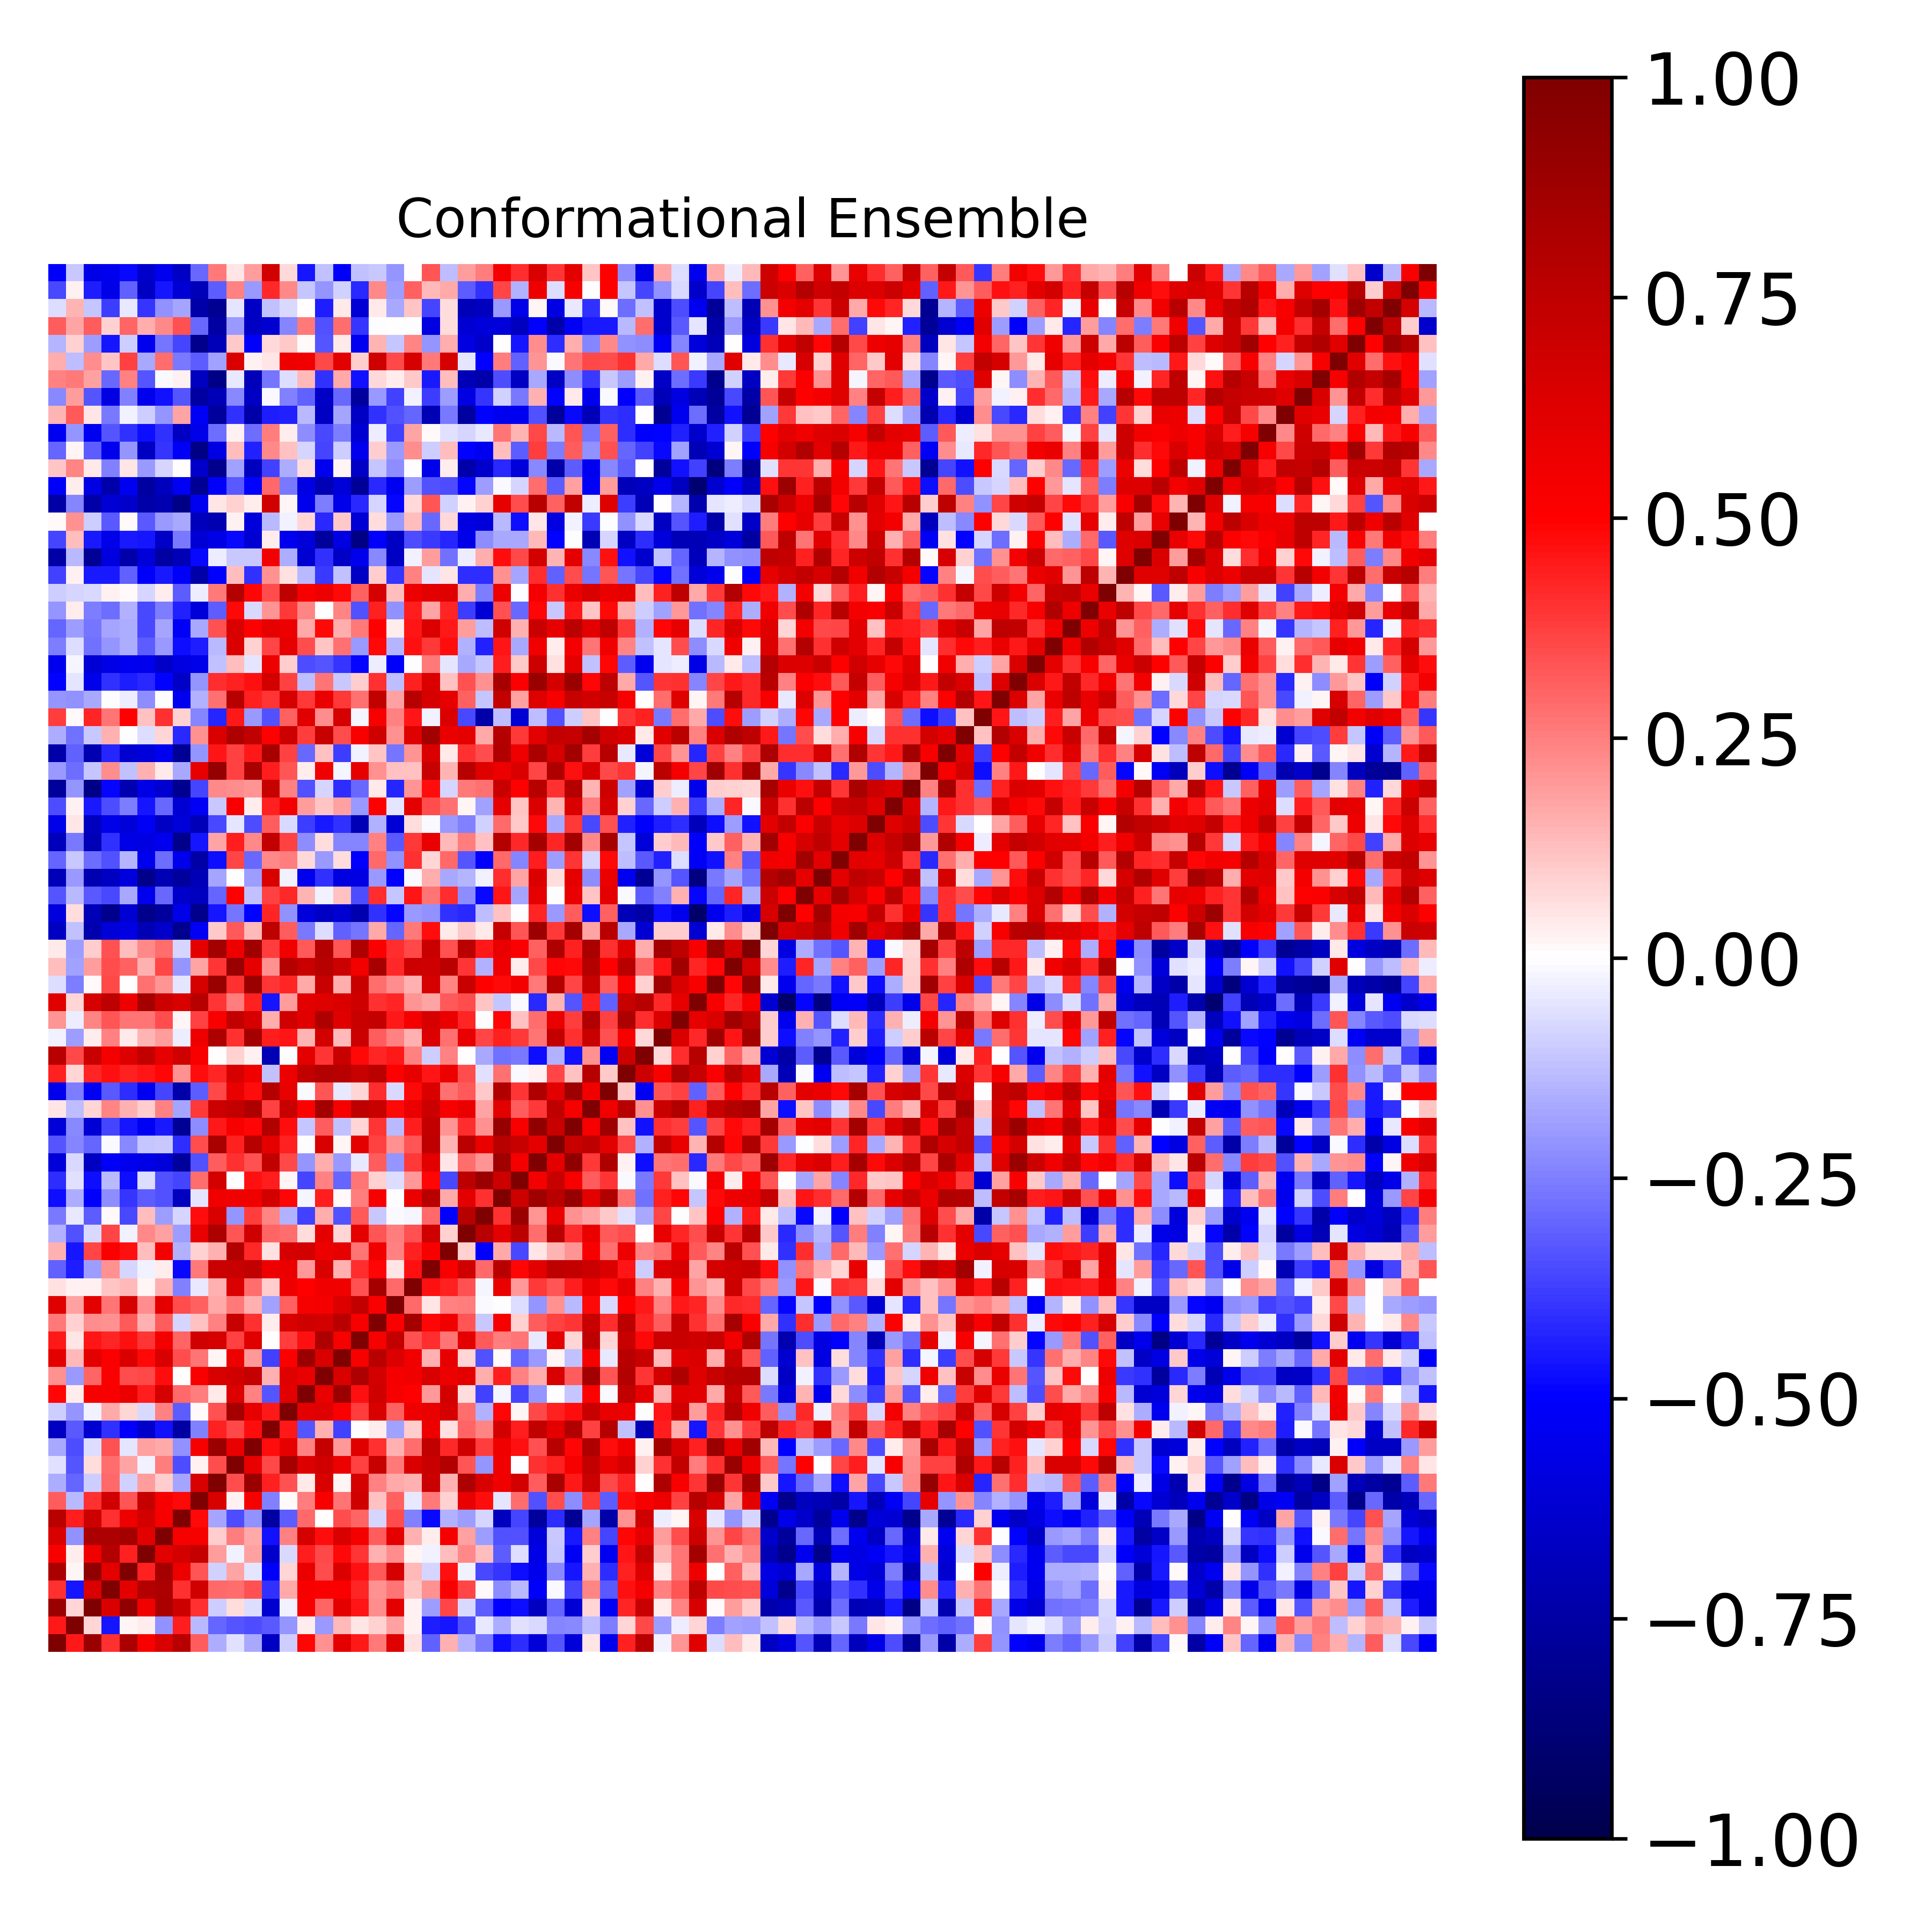

Data behind this chart, as committed beside it:
1.000000000000000000e+00, 4.487227771196493631e-01, 8.870339211974799243e-01, 4.030592845489999188e-01, 8.273621298128487345e-01, 5.157321599794226774e-01, 6.444386436522404615e-01, 7.675996456125724343e-01, 3.144660634251577047e-01, -1.626962746967917373e-01, -5.799113356831397253e-02, -1.701947753864414270e-01, -6.693030364568973711e-01, -1.002349883730805358e-01, 4.897870132784351016e-01, 2.122044958729858988e-01, 5.938888694900866794e-01, 4.465790296511765178e-01, 2.602972385901039520e-01, 6.192884918283175777e-01, 6.096024590026402623e-02, -3.054587981356527426e-01, 1.499274957182200607e-01, -1.543851754956061806e-01
4.487227771196493631e-01, 1.000000000000000000e+00, 7.942092284569804428e-02, -4.544042132892373020e-01, 2.135390243203771563e-02, 3.483669903864203277e-02, -2.131987018041988924e-01, 4.382671907946970036e-01, -1.371374846152647320e-01, -2.980499867967500438e-01, -3.311428860321593004e-01, -3.476423944893661799e-01, -3.246393387223741045e-01, -2.098810553625094222e-01, 3.196930701917188172e-02, -1.970843222653406446e-01, 1.367483510515735412e-01, 4.964682408230943617e-02, 8.800182254913815894e-02, 1.867049759992920055e-01, 2.523510807233870362e-02, -4.409171050437596384e-01, -4.583332723917828977e-01, -3.419164949203568060e-01
8.870339211974799243e-01, 7.942092284569804428e-02, 1.000000000000000000e+00, 6.369182097730698988e-01, 9.269719970658357733e-01, 5.532110984195297565e-01, 8.220840283129328130e-01, 6.950486429054963944e-01, 4.021878411343453030e-01, -9.547611630522756521e-02, 6.294955967906509797e-02, -6.329376305545715564e-02, -6.272286914671867386e-01, -3.082664742253931819e-02, 5.248582048764293129e-01, 2.981793049929783446e-01, 5.963942696695260226e-01, 4.589480348084982730e-01, 2.227410693086564197e-01, 5.989449601728037420e-01, 2.820339553764664511e-02, -1.916364351763383822e-01, 3.651248110163649585e-01, -7.692758993020623604e-02
4.030592845489999188e-01, -4.544042132892373020e-01, 6.369182097730698988e-01, 1.000000000000000000e+00, 5.980707099919079228e-01, 7.893148943162988651e-01, 8.129653602573394533e-01, 4.055953012865883833e-01, 6.780402761959753999e-01, 2.949937568159933798e-01, 2.824841229839321621e-01, 3.398927177273811107e-01, -4.059984273790802067e-01, 1.646079746782063702e-01, 5.217751223654253367e-01, 5.129824917308125620e-01, 5.107026595184375184e-01, 4.224161485643777580e-01, 2.153736543681412097e-01, 2.697007261919365795e-01, 1.138608022508953710e-01, 2.162421297215161020e-01, 5.080318352290211781e-01, 3.630346214862398280e-01
8.273621298128487345e-01, 2.135390243203771563e-02, 9.269719970658357733e-01, 5.980707099919079228e-01, 1.000000000000000000e+00, 4.317455083784249026e-01, 8.514144387122014601e-01, 5.640009634793088367e-01, 3.301638291838400185e-01, -9.304829523731235341e-02, 1.775366761345376909e-01, -4.912990320599990024e-02, -5.115412128281872084e-01, 8.511728581948896366e-02, 5.721541747617417961e-01, 3.484766874555685900e-01, 6.359775614583154102e-01, 4.620431260186119160e-01, 3.247036681716494733e-01, 6.586802965150604372e-01, 1.391396356611754315e-01, -8.572387749491461317e-02, 4.676431902540494900e-01, -2.898598631926920313e-02
5.157321599794226774e-01, 3.483669903864203277e-02, 5.532110984195297565e-01, 7.893148943162988651e-01, 4.317455083784249026e-01, 1.000000000000000000e+00, 6.065879587720085508e-01, 6.691988848735329620e-01, 7.254162936111041571e-01, 1.946844668001667111e-01, -2.618223298645767916e-02, 1.813131555982232246e-01, -6.416745820151643631e-01, -7.173356406046986489e-02, 4.429645531123804214e-01, 3.550276374064169627e-01, 4.827649414562096286e-01, 3.932769852419455425e-01, 1.558191767359098368e-01, 2.240754936264948982e-01, 2.323102763609842178e-02, -3.079248801899233876e-02, 1.269048604712268713e-01, 2.314177317730677086e-01
6.444386436522404615e-01, -2.131987018041988924e-01, 8.220840283129328130e-01, 8.129653602573394533e-01, 8.514144387122014601e-01, 6.065879587720085508e-01, 1.000000000000000000e+00, 5.298621074540671438e-01, 5.298996101133841563e-01, 9.772971366005545057e-02, 2.534702897149320178e-01, 1.651391010223963729e-01, -4.666323599325692406e-01, 2.433248721755890687e-01, 6.595156797025820694e-01, 4.744916087606319000e-01, 6.413656918651975403e-01, 5.323081375817525496e-01, 3.165730634194124926e-01, 5.940537603992365190e-01, 1.495361540286717361e-01, 3.408312094213322013e-02, 5.313814126799524251e-01, 1.797623714834820086e-01
7.675996456125724343e-01, 4.382671907946970036e-01, 6.950486429054963944e-01, 4.055953012865883833e-01, 5.640009634793088367e-01, 6.691988848735329620e-01, 5.298621074540671438e-01, 1.000000000000000000e+00, 4.831842726401726074e-01, -1.777367427534915223e-01, -3.506543756906740916e-01, -2.140596791520324171e-01, -7.533995155691477486e-01, -3.178196789110611653e-01, 2.892908263309458827e-01, 7.275664196170883620e-03, 3.506015142176613919e-01, 3.035649581742526637e-01, -7.897420169050139993e-02, 3.455906021911190340e-01, -2.451151121007308642e-01, -4.795058649661044781e-01, -1.498324317447816412e-01, -1.906686956367529551e-01
3.144660634251577047e-01, -1.371374846152647320e-01, 4.021878411343453030e-01, 6.780402761959753999e-01, 3.301638291838400185e-01, 7.254162936111041571e-01, 5.298996101133841563e-01, 4.831842726401726074e-01, 1.000000000000000000e+00, 6.452778224605426605e-01, 2.582517608326453246e-02, 5.311786286005508728e-01, -2.485291785693098110e-01, 1.344311162076027022e-02, 2.516555726063082754e-01, 5.202632038468637532e-01, 2.720243699610530586e-01, 6.739049829918183354e-01, 1.234465907619173575e-01, 3.105872521247983742e-01, -4.045938333070182163e-02, 2.587827885596926669e-01, 9.015269384875215786e-02, 5.824341188946349224e-01
-1.626962746967917373e-01, -2.980499867967500438e-01, -9.547611630522756521e-02, 2.949937568159933798e-01, -9.304829523731235341e-02, 1.946844668001667111e-01, 9.772971366005545057e-02, -1.777367427534915223e-01, 6.452778224605426605e-01, 1.000000000000000000e+00, 3.480564580252233364e-01, 8.882688545799789503e-01, 4.324560553453524747e-01, 3.431563578647408019e-01, 4.414591805362197419e-02, 6.411781393319909705e-01, 2.333957655859430352e-02, 6.567919517849921673e-01, 2.471918434154116995e-01, 1.695901817420569779e-01, 1.541054527752074854e-01, 6.986285008160468823e-01, 1.553998558214659820e-01, 8.193376506848066843e-01
-5.799113356831397253e-02, -3.311428860321593004e-01, 6.294955967906509797e-02, 2.824841229839321621e-01, 1.775366761345376909e-01, -2.618223298645767916e-02, 2.534702897149320178e-01, -3.506543756906740916e-01, 2.582517608326453246e-02, 3.480564580252233364e-01, 1.000000000000000000e+00, 5.789325595809327041e-01, 3.521563961461476322e-01, 8.463776513286330738e-01, 6.265420789227812426e-01, 6.732619142528685208e-01, 5.651644720298353297e-01, 3.697989168034905294e-01, 7.174179803639619823e-01, 2.605339195222671766e-01, 6.356367085327556676e-01, 7.044626950830269463e-01, 7.964014468929729862e-01, 3.284364316913885862e-01
-1.701947753864414270e-01, -3.476423944893661799e-01, -6.329376305545715564e-02, 3.398927177273811107e-01, -4.912990320599990024e-02, 1.813131555982232246e-01, 1.651391010223963729e-01, -2.140596791520324171e-01, 5.311786286005508728e-01, 8.882688545799789503e-01, 5.789325595809327041e-01, 1.000000000000000000e+00, 4.718448639415355750e-01, 5.902766759545676756e-01, 2.447685484719581139e-01, 7.208902849669444057e-01, 1.995883842524056040e-01, 6.119074317104644667e-01, 3.988573698458412475e-01, 1.506670466197106428e-01, 2.842222621191823895e-01, 7.369152538937787655e-01, 4.147104416583701769e-01, 6.838084572383331672e-01
-6.693030364568973711e-01, -3.246393387223741045e-01, -6.272286914671867386e-01, -4.059984273790802067e-01, -5.115412128281872084e-01, -6.416745820151643631e-01, -4.666323599325692406e-01, -7.533995155691477486e-01, -2.485291785693098110e-01, 4.324560553453524747e-01, 3.521563961461476322e-01, 4.718448639415355750e-01, 1.000000000000000000e+00, 4.527567256985828292e-01, -3.281622338821413298e-01, 1.552176870517960050e-01, -3.681077403965817840e-01, 2.251349311112145739e-03, 3.515881618962256316e-02, -1.825149433471046634e-01, 9.547533776776175041e-02, 5.565409782937374983e-01, 5.881475662834147883e-02, 3.044606188088374576e-01
-1.002349883730805358e-01, -2.098810553625094222e-01, -3.082664742253931819e-02, 1.646079746782063702e-01, 8.511728581948896366e-02, -7.173356406046986489e-02, 2.433248721755890687e-01, -3.178196789110611653e-01, 1.344311162076027022e-02, 3.431563578647408019e-01, 8.463776513286330738e-01, 5.902766759545676756e-01, 4.527567256985828292e-01, 1.000000000000000000e+00, 6.093137373442735205e-01, 6.195160100907866063e-01, 5.141475162712010327e-01, 3.814918170273197684e-01, 6.441075732883202454e-01, 3.064716139312522736e-01, 5.616935426375873064e-01, 5.718383233917551101e-01, 6.544222033956071938e-01, 2.817831295111750678e-01
4.897870132784351016e-01, 3.196930701917188172e-02, 5.248582048764293129e-01, 5.217751223654253367e-01, 5.721541747617417961e-01, 4.429645531123804214e-01, 6.595156797025820694e-01, 2.892908263309458827e-01, 2.516555726063082754e-01, 4.414591805362197419e-02, 6.265420789227812426e-01, 2.447685484719581139e-01, -3.281622338821413298e-01, 6.093137373442735205e-01, 1.000000000000000000e+00, 5.842515860420461893e-01, 8.867305880241821425e-01, 4.620490678002432960e-01, 6.807851440057727244e-01, 5.278769844742423611e-01, 4.922238214416712609e-01, 2.024463279910182767e-01, 6.657048173951949366e-01, 6.810682090851596926e-02
2.122044958729858988e-01, -1.970843222653406446e-01, 2.981793049929783446e-01, 5.129824917308125620e-01, 3.484766874555685900e-01, 3.550276374064169627e-01, 4.744916087606319000e-01, 7.275664196170883620e-03, 5.202632038468637532e-01, 6.411781393319909705e-01, 6.732619142528685208e-01, 7.208902849669444057e-01, 1.552176870517960050e-01, 6.195160100907866063e-01, 5.842515860420461893e-01, 1.000000000000000000e+00, 6.483424894489405732e-01, 8.170990734052212545e-01, 6.695694100596805143e-01, 5.363053708994934832e-01, 5.525163089555182871e-01, 6.441936226374512797e-01, 5.654309798421052191e-01, 5.975678658868844861e-01
5.938888694900866794e-01, 1.367483510515735412e-01, 5.963942696695260226e-01, 5.107026595184375184e-01, 6.359775614583154102e-01, 4.827649414562096286e-01, 6.413656918651975403e-01, 3.506015142176613919e-01, 2.720243699610530586e-01, 2.333957655859430352e-02, 5.651644720298353297e-01, 1.995883842524056040e-01, -3.681077403965817840e-01, 5.141475162712010327e-01, 8.867305880241821425e-01, 6.483424894489405732e-01, 1.000000000000000000e+00, 5.277399982918919985e-01, 7.667237850239013719e-01, 6.316313339148112993e-01, 5.534899628587593989e-01, 1.485754560395657620e-01, 5.864969036365298427e-01, 8.484125933868036373e-02
4.465790296511765178e-01, 4.964682408230943617e-02, 4.589480348084982730e-01, 4.224161485643777580e-01, 4.620431260186119160e-01, 3.932769852419455425e-01, 5.323081375817525496e-01, 3.035649581742526637e-01, 6.739049829918183354e-01, 6.567919517849921673e-01, 3.697989168034905294e-01, 6.119074317104644667e-01, 2.251349311112145739e-03, 3.814918170273197684e-01, 4.620490678002432960e-01, 8.170990734052212545e-01, 5.277399982918919985e-01, 1.000000000000000000e+00, 5.235549062125192110e-01, 7.303460346246101187e-01, 3.372831636945090583e-01, 4.118710760297192852e-01, 2.709958507740887756e-01, 5.986663253106050409e-01
2.602972385901039520e-01, 8.800182254913815894e-02, 2.227410693086564197e-01, 2.153736543681412097e-01, 3.247036681716494733e-01, 1.558191767359098368e-01, 3.165730634194124926e-01, -7.897420169050139993e-02, 1.234465907619173575e-01, 2.471918434154116995e-01, 7.174179803639619823e-01, 3.988573698458412475e-01, 3.515881618962256316e-02, 6.441075732883202454e-01, 6.807851440057727244e-01, 6.695694100596805143e-01, 7.667237850239013719e-01, 5.235549062125192110e-01, 1.000000000000000000e+00, 5.080215005667541028e-01, 8.449791472281313887e-01, 4.876175520435191979e-01, 5.486396563291222606e-01, 3.343832855728942621e-01
6.192884918283175777e-01, 1.867049759992920055e-01, 5.989449601728037420e-01, 2.697007261919365795e-01, 6.586802965150604372e-01, 2.240754936264948982e-01, 5.940537603992365190e-01, 3.455906021911190340e-01, 3.105872521247983742e-01, 1.695901817420569779e-01, 2.605339195222671766e-01, 1.506670466197106428e-01, -1.825149433471046634e-01, 3.064716139312522736e-01, 5.278769844742423611e-01, 5.363053708994934832e-01, 6.316313339148112993e-01, 7.303460346246101187e-01, 5.080215005667541028e-01, 1.000000000000000000e+00, 2.903268317796123266e-01, 5.427527859126773241e-02, 2.422434342089887505e-01, 2.509639044766933669e-01
6.096024590026402623e-02, 2.523510807233870362e-02, 2.820339553764664511e-02, 1.138608022508953710e-01, 1.391396356611754315e-01, 2.323102763609842178e-02, 1.495361540286717361e-01, -2.451151121007308642e-01, -4.045938333070182163e-02, 1.541054527752074854e-01, 6.356367085327556676e-01, 2.842222621191823895e-01, 9.547533776776175041e-02, 5.616935426375873064e-01, 4.922238214416712609e-01, 5.525163089555182871e-01, 5.534899628587593989e-01, 3.372831636945090583e-01, 8.449791472281313887e-01, 2.903268317796123266e-01, 1.000000000000000000e+00, 4.679158262222969378e-01, 4.343133187245429849e-01, 3.391327128101564448e-01
-3.054587981356527426e-01, -4.409171050437596384e-01, -1.916364351763383822e-01, 2.162421297215161020e-01, -8.572387749491461317e-02, -3.079248801899233876e-02, 3.408312094213322013e-02, -4.795058649661044781e-01, 2.587827885596926669e-01, 6.986285008160468823e-01, 7.044626950830269463e-01, 7.369152538937787655e-01, 5.565409782937374983e-01, 5.718383233917551101e-01, 2.024463279910182767e-01, 6.441936226374512797e-01, 1.485754560395657620e-01, 4.118710760297192852e-01, 4.876175520435191979e-01, 5.427527859126773241e-02, 4.679158262222969378e-01, 1.000000000000000000e+00, 5.188709101353616848e-01, 6.839258603818267890e-01
1.499274957182200607e-01, -4.583332723917828977e-01, 3.651248110163649585e-01, 5.080318352290211781e-01, 4.676431902540494900e-01, 1.269048604712268713e-01, 5.313814126799524251e-01, -1.498324317447816412e-01, 9.015269384875215786e-02, 1.553998558214659820e-01, 7.964014468929729862e-01, 4.147104416583701769e-01, 5.881475662834147883e-02, 6.544222033956071938e-01, 6.657048173951949366e-01, 5.654309798421052191e-01, 5.864969036365298427e-01, 2.709958507740887756e-01, 5.486396563291222606e-01, 2.422434342089887505e-01, 4.343133187245429849e-01, 5.188709101353616848e-01, 1.000000000000000000e+00, 9.131101037701674916e-02
-1.543851754956061806e-01, -3.419164949203568060e-01, -7.692758993020623604e-02, 3.630346214862398280e-01, -2.898598631926920313e-02, 2.314177317730677086e-01, 1.797623714834820086e-01, -1.906686956367529551e-01, 5.824341188946349224e-01, 8.193376506848066843e-01, 3.284364316913885862e-01, 6.838084572383331672e-01, 3.044606188088374576e-01, 2.817831295111750678e-01, 6.810682090851596926e-02, 5.975678658868844861e-01, 8.484125933868036373e-02, 5.986663253106050409e-01, 3.343832855728942621e-01, 2.509639044766933669e-01, 3.391327128101564448e-01, 6.839258603818267890e-01, 9.131101037701674916e-02, 1.000000000000000000e+00
-2.595102599209414551e-01, -4.015068232988735358e-02, -3.160672937135178828e-01, 1.145786310920899123e-02, -3.578206816008333568e-01, 1.320448187435802334e-01, -1.876513965362785474e-01, -8.389480691353964903e-02, 4.734285490115034967e-01, 6.465406413181779000e-01, -2.107923447730415678e-01, 3.793029359401673406e-01, 2.366476841372495976e-01, -1.555901600041737221e-01, -3.706573184160295575e-01, 1.565770811411933972e-01, -3.404609774396297750e-01, 3.256098661072841516e-01, -1.073045064028351203e-01, -8.416110519214425878e-03, -1.981955918229474575e-02, 2.908725560401533294e-01, -5.066147465286220397e-01, 7.800250235479461169e-01
-4.738386918992978925e-01, -1.596882588463916786e-01, -5.044782391603397365e-01, -2.214921447606134075e-01, -3.945655953342351308e-01, -3.178754031299676486e-01, -3.430063784751553602e-01, -6.787534627782960683e-01, -5.072224850906769528e-02, 5.532282542507703793e-01, 5.508184733034215963e-01, 5.492500467504810580e-01, 6.680398912692759872e-01, 4.846084151988541699e-01, -1.788758142512038296e-02, 4.452741369880137690e-01, 8.670441540390063512e-03, 2.507084339705611398e-01, 5.302719007664583595e-01, -4.993847428315405755e-03, 5.765038327183712452e-01, 7.718469763457830313e-01, 1.698099018005284067e-01, 6.077907192929324909e-01
-4.104331092047002749e-01, -5.926486997479869095e-02, -4.738899235925871367e-01, -1.354494292589805138e-01, -4.691318784068204129e-01, -6.335366860669426614e-02, -3.434111148499729982e-01, -3.615992042757251723e-01, 2.881945145943570208e-01, 6.681690719820676527e-01, -3.198176525211186665e-03, 4.675590827908254754e-01, 4.398142381078941621e-01, 2.160104571824262090e-02, -3.595138368882954683e-01, 2.431176304273738042e-01, -2.968920760728557262e-01, 2.734241170301381918e-01, 8.936630501603777532e-02, -6.534627621886500426e-02, 2.013644963532092158e-01, 4.847020212614511769e-01, -3.568857098520535898e-01, 7.646195514498597134e-01
-6.048900323695841630e-01, -7.807349776522740092e-02, -6.677225636231436390e-01, -5.080809045150989078e-01, -5.539012087958175012e-01, -5.639668228689158624e-01, -5.946132730417148515e-01, -7.682020471971860998e-01, -3.393069574298547830e-01, 3.157413050112217734e-01, 4.047674829074229819e-01, 3.425460262333080430e-01, 7.413511118410003320e-01, 3.577073825785688777e-01, -2.035794152699701987e-01, 1.579414759334672458e-01, -1.984268852602689703e-01, -4.223894463725234166e-02, 3.180395202027989088e-01, -2.079518080102736866e-01, 3.850816766802390712e-01, 6.022349916504404765e-01, 5.417903294581828677e-02, 2.880457957603853592e-01
-3.320857518019350585e-01, -2.404705075711176254e-01, -2.975248375173455972e-01, -1.084803126550692130e-02, -2.300486250597047200e-01, -1.137584158405451490e-01, -1.059301399854900710e-01, -4.063965879881370480e-01, 3.454736043516507538e-01, 8.321152799128260780e-01, 4.328940496670382609e-01, 7.801060641421216912e-01, 5.967032116423564014e-01, 4.301938385310535851e-01, -7.582290017726550689e-04, 6.420285288309371952e-01, 1.830152964037487159e-02, 5.967058566437606348e-01, 3.724725292586926195e-01, 2.132666992455839183e-01, 3.334192570684142432e-01, 7.422530152077725374e-01, 1.411893629901610214e-01, 7.616952554756752924e-01
-6.029585049963246401e-01, -2.324626493717830422e-01, -6.102998050320076473e-01, -3.642550566862072237e-01, -4.590487826698676499e-01, -5.262169257525852739e-01, -4.526609534160373483e-01, -7.949303974095561776e-01, -2.256545814539166750e-01, 4.470840298757035591e-01, 5.309214973645993707e-01, 4.852952645396217402e-01, 7.981401505218131964e-01, 4.729665759645194090e-01, -1.148422263462630238e-01, 3.141512966445044741e-01, -1.205252044682275647e-01, 8.071712220457666342e-02, 3.916718819040296840e-01, -1.344190383841362968e-01, 4.396814271286151321e-01, 7.284524720840437340e-01, 2.101433793689133078e-01, 4.083466432120206324e-01
5.276209992394152726e-02, -1.256792252218951467e-01, 8.183396638120914168e-02, 2.353591083428573649e-01, 1.512927500220155597e-01, 9.937244551944500459e-02, 2.496666689544136120e-01, -1.726573047621190737e-01, 3.843861814123957221e-01, 6.973124945535527086e-01, 7.332652645569432970e-01, 8.063434510416083167e-01, 3.736843258816508473e-01, 7.159085153654992650e-01, 5.052021869417071542e-01, 8.581624995402266087e-01, 5.242896441048239264e-01, 7.469101534391142660e-01, 7.176730191341792464e-01, 4.828938989119841430e-01, 5.724861412162922658e-01, 6.989462127804505487e-01, 5.171398870860678398e-01, 5.777392827756651084e-01
-5.511643029626176471e-01, -2.523721123322077986e-01, -5.306803202319342327e-01, -3.220033989094437943e-01, -4.104740441644496585e-01, -5.368848873760049267e-01, -3.595432805916999874e-01, -7.352676255099660496e-01, -3.144245415099718444e-01, 3.535039035931890616e-01, 5.856564542527605832e-01, 4.692232153781542014e-01, 7.825537055044810009e-01, 5.855003201387517509e-01, -1.463014963136276270e-02, 3.306916073152428304e-01, -4.478562363597768381e-02, 8.328513508541515731e-02, 4.122923690462308999e-01, -7.442591354374315793e-02, 4.788432430644222748e-01, 6.360944778354121754e-01, 2.735600668889561771e-01, 3.214806815377131977e-01
4.350417651157914012e-01, 7.930668928464780498e-02, 4.250616404558004713e-01, 4.685453932880027650e-01, 4.354232206357903645e-01, 4.571720366254045653e-01, 4.897777592653782541e-01, 2.139860909971496306e-01, 4.722070476405171857e-01, 4.287951754549364503e-01, 6.512398775395155104e-01, 5.535722933133397916e-01, -1.179715440297494922e-01, 5.638950726049927198e-01, 7.345161364632769585e-01, 7.897845651700945435e-01, 7.715761376975388552e-01, 7.109627877894791892e-01, 7.586191964795256926e-01, 4.995392602142552096e-01, 5.870659196715052319e-01, 4.566396621327508676e-01, 5.699321991312055191e-01, 3.470883734824922184e-01
7.694978722850353003e-01, 3.578330846376750474e-01, 7.041911630170726299e-01, 5.313280188860382003e-01, 6.311384040552283636e-01, 7.296474786497826326e-01, 5.918060248271387325e-01, 6.839248187208000207e-01, 5.223860211316639912e-01, 2.165236926298180591e-03, 9.121979695899175289e-02, 2.550334547927107093e-02, -7.077443152465547893e-01, -3.647680751065428967e-03, 6.006577106106943953e-01, 3.923347018211946757e-01, 7.099709433348335708e-01, 4.807699274024018754e-01, 4.253547423873982325e-01, 4.480051306643595965e-01, 2.468587552395725138e-01, -9.725470865175966928e-02, 2.461409158862252755e-01, 4.583048768860023547e-03
-2.969495307448957733e-02, -1.911139829703213111e-01, 3.388120923223458120e-02, 2.487584103872299834e-01, 4.572730094941966639e-02, 1.463517881081535799e-01, 1.923500240429446284e-01, -3.359625265386326914e-02, 5.577546693870023553e-01, 8.168380049866853509e-01, 4.057017436098168117e-01, 8.449222167612079337e-01, 4.425567199651680994e-01, 4.571822208488441341e-01, 1.481665674221665230e-01, 6.655394015184182832e-01, 1.397633270723318832e-01, 7.005206128215928363e-01, 3.135587745107734636e-01, 2.489718618198989708e-01, 1.528104276025379626e-01, 6.287738485931854138e-01, 2.736548146117796509e-01, 5.859194606953707085e-01
2.073435039214905629e-01, -3.480114554996965870e-02, 2.374944102632967347e-01, 3.299981633292866645e-01, 2.685636306073388990e-01, 2.731602355711859054e-01, 3.483205107323590344e-01, 2.153428111200937287e-02, 3.729556983746546428e-01, 5.215342386283180476e-01, 7.329602270990251967e-01, 6.505722608401222073e-01, 1.607960778046020889e-01, 6.722016256402267853e-01, 6.161272211260181431e-01, 8.088516110306466222e-01, 6.160049290403457611e-01, 7.082707413529957252e-01, 7.212179063946845270e-01, 4.486832416631166831e-01, 5.370380118291219196e-01, 6.487994903382562351e-01, 5.775829568615288290e-01, 4.238823935318540292e-01
6.134216559059278984e-01, 8.553568499365513111e-02, 6.514775483508734588e-01, 7.501322487533284011e-01, 5.576904385257626107e-01, 8.486226421688103372e-01, 6.934217573321960204e-01, 6.417414113941978249e-01, 7.764893324156650900e-01, 3.956835483032314915e-01, 2.517441532681868877e-01, 4.367082301957405099e-01, -4.600855499624730838e-01, 1.948247423077260065e-01, 6.028082191330322859e-01, 6.184289733844282599e-01, 6.403773732236162086e-01, 6.832107643978264644e-01, 3.995749044572527442e-01, 4.291465032321641337e-01, 2.092784440734923590e-01, 1.789600129649193683e-01, 3.252804309527998483e-01, 3.478180923211888209e-01
-6.398755120644078476e-02, -2.574531179919835600e-01, 1.526999864017681945e-02, 3.555993420776966674e-01, 4.866324151776077814e-03, 2.758086997167958354e-01, 2.057905978020746762e-01, -5.065550298751108488e-02, 6.595642177093117287e-01, 8.933737511787130936e-01, 4.016079024731621927e-01, 8.868289379456624211e-01, 3.948986610928199581e-01, 4.242763786046263030e-01, 1.658699256709667003e-01, 7.120754722409470272e-01, 1.578922688541417318e-01, 7.101176818838701443e-01, 2.887770723537093076e-01, 2.236838985381610079e-01, 1.545432548676154705e-01, 6.578929818007673846e-01, 2.378292295097252373e-01, 7.037029238705838630e-01
1.262537866597887026e-01, -1.845853605722778124e-01, 1.939998031106930088e-01, 3.471276232196789935e-01, 3.091315613917502425e-01, 1.528737892757359718e-01, 3.662688933562496807e-01, -2.062159742817402941e-01, 1.766200492170558745e-01, 3.964743024797586224e-01, 8.971453000433552427e-01, 5.870875932152137544e-01, 2.168247167700154410e-01, 7.839432807692612304e-01, 7.107876560623802575e-01, 7.801943475723137622e-01, 7.011788398239728881e-01, 5.394257762751218932e-01, 8.426764314553518709e-01, 4.159650425173707089e-01, 6.889165360170826924e-01, 6.836616800845402020e-01, 7.607571197446421074e-01, 3.931693251606048767e-01
3.925781337264558357e-02, -1.942833640833626918e-01, 9.667204556574848784e-02, 3.417144009035070207e-01, 1.268649534568221104e-01, 2.328046079702957849e-01, 2.816403141031603163e-01, -8.077032603928806231e-02, 5.950579210398225793e-01, 8.578055946699753020e-01, 5.610223248879117053e-01, 8.602227067865078070e-01, 3.786548575228842473e-01, 5.537608628723077464e-01, 3.249479112282343540e-01, 7.946765165731688452e-01, 3.281875336211498295e-01, 8.051402189294685208e-01, 5.156094090333955826e-01, 4.068390148234803383e-01, 3.592130618616728999e-01, 7.066928351602631553e-01, 3.398281128882240654e-01, 7.617212837935143366e-01
-6.664677953996053228e-01, -1.227322528790084910e-01, -7.264650548600406488e-01, -6.019073019740099895e-01, -5.758595672383688413e-01, -7.101838284386314815e-01, -6.450799499361954403e-01, -8.055779373507688801e-01, -5.244448081427535158e-01, 1.018505728100843055e-01, 3.238275282047783366e-01, 1.384641319661102099e-01, 7.519993022560246265e-01, 3.164931153643164019e-01, -2.613097179635442968e-01, -6.868467346962604803e-02, -3.084518363457499635e-01, -2.662216436763960026e-01, 1.685860451862485898e-01, -3.012179980772567434e-01, 2.592509574637840708e-01, 4.726689597247971109e-01, 3.968562969244477517e-02, 1.015983630163727891e-01
-5.905693115305349350e-01, 6.378194082248095365e-02, -6.920013839755537743e-01, -8.161368443791460203e-01, -6.172901758583383414e-01, -8.186140137427347918e-01, -7.667246913924059548e-01, -5.616105988937304394e-01, -8.141857190556693880e-01, -4.542156807794466844e-01, -2.729367531526031843e-01, -4.962743322852863348e-01, 4.245500709508405746e-01, -2.148148807794667825e-01, -5.971356993163572380e-01, -6.565503523723975610e-01, -6.313497502219689306e-01, -7.253742038406583159e-01, -4.019409009501990204e-01, -4.873967788175229132e-01, -1.987479864411987318e-01, -2.122884976117785094e-01, -4.006851109248347198e-01, -4.182772633347548452e-01
-3.285499868549217606e-01, -1.398397367910871880e-01, -3.210739706849554675e-01, -3.550591570500282734e-01, -1.653138732197039495e-01, -5.452448440539046093e-01, -2.943997624547073921e-01, -6.443691718213323538e-01, -6.720449037986898633e-01, -2.971606128024921745e-01, 5.024140787605733127e-01, -1.172328069755847885e-01, 3.699531515403451931e-01, 4.202254185428342392e-01, 1.484289341506332405e-01, -2.526079952562677866e-02, 1.232649161490776968e-01, -3.499099931577620004e-01, 4.105211569166452024e-01, -1.159059898127036137e-01, 4.575715297640504109e-01, 2.730244381161694434e-01, 4.093846542374943165e-01, -2.246537131908052098e-01
-6.944497669323556055e-01, -1.956893380725781284e-01, -7.129115594172866777e-01, -6.657782860435148553e-01, -5.937375485037063028e-01, -8.204666760131601455e-01, -7.066134729460821218e-01, -7.687021198689886203e-01, -6.978349573039982490e-01, -1.740535595199188823e-01, 1.383433317752795749e-03, -1.883046430439021257e-01, 6.459321007236242806e-01, -2.891463926877646529e-02, -5.533160461019885901e-01, -4.003180649695460280e-01, -5.784621704929742148e-01, -5.759185066697867228e-01, -1.994953613939655646e-01, -5.066094923089374813e-01, -9.828583200880196269e-03, 1.581159533366545411e-01, -1.684265161784492260e-01, -1.455245667594076142e-01
-3.043437738214511135e-01, -1.093326148557291627e-01, -2.848659862184475533e-01, -3.434688896067610298e-01, -1.456609479669974949e-01, -5.392588825163585620e-01, -2.823364849641356034e-01, -5.532552748207001381e-01, -7.473032479661245731e-01, -4.710275561383635012e-01, 3.642627704195616212e-01, -2.918277985702321664e-01, 2.289741426502460708e-01, 2.573382981627523880e-01, 7.400557391001608143e-02, -1.980996678326732707e-01, 6.617961623201884525e-02, -5.044867589345539693e-01, 2.948113696189393340e-01, -2.161693023855644491e-01, 4.039896579813254118e-01, 8.036710784378466033e-02, 2.921623785831568010e-01, -3.309415328935226275e-01
-6.849339814725238229e-01, -2.653180151381341334e-01, -6.955575641846022394e-01, -4.004135258001119690e-01, -5.631330247432193570e-01, -5.776978017361361628e-01, -5.430657369173833571e-01, -8.233388174854686659e-01, -4.555021187982938313e-01, 1.748044530344633751e-01, 4.391605525863396253e-01, 2.336147768396190649e-01, 7.316918048456433343e-01, 3.740129639856038524e-01, -2.220247842283261108e-01, 6.639525238547352992e-02, -2.420346769736840820e-01, -2.361235985556040529e-01, 2.424181792066990859e-01, -3.264306650969681090e-01, 3.842953270622460060e-01, 5.838478285328533302e-01, 1.357245353999478599e-01, 2.564996098045242978e-01
-5.555404118282510906e-01, 5.050913888802194968e-02, -6.744428625796741184e-01, -5.589615406015192578e-01, -6.016080511822938792e-01, -5.301521203792586290e-01, -6.595990973178339489e-01, -6.035328776872429524e-01, -6.904462216745750336e-01, -3.576714043086915429e-01, -4.870739096251457817e-02, -3.473163837079306648e-01, 3.147866311642606441e-01, -7.211218627696022732e-02, -3.804675488325386379e-01, -4.524241761838752041e-01, -4.016479148176037017e-01, -6.956738181561115120e-01, -1.539402246241473315e-01, -6.101749422751296947e-01, 7.028878444377641144e-02, -1.114783888214280864e-02, -2.001617386051669223e-01, -2.449347615849888360e-01
-3.515316633747402331e-01, 2.956463798355191130e-02, -4.491381515015365200e-01, -3.508918597354651614e-01, -2.548138690162874420e-01, -4.576270414641375739e-01, -2.940481786904448058e-01, -6.097241535637735188e-01, -5.267733968962374780e-01, -1.076549427819308291e-01, 5.167737392055052892e-01, 3.892515871261988114e-02, 4.332560493903737098e-01, 5.468210194799055790e-01, 1.947791039910090338e-01, 1.149171457946581848e-01, 1.820484367446986440e-01, -1.995327255934342958e-01, 5.005719055428883291e-01, -5.351128935550688442e-02, 5.959013483283156498e-01, 3.475389486485027102e-01, 2.751605896462770984e-01, 2.189727074590408842e-02
-7.789836311182543049e-01, -2.068261883484386887e-01, -8.351337969832637320e-01, -4.891013857075676707e-01, -7.145759967987957983e-01, -5.640714758165690235e-01, -6.278895111372194693e-01, -8.056708383851878263e-01, -3.614423182239512311e-01, 2.306291070797539255e-01, 2.210117427791273292e-01, 2.073228815681752712e-01, 7.120067785777466352e-01, 2.440624009515267034e-01, -3.384292269899605854e-01, -8.512393363842143956e-02, -4.120039232570556487e-01, -2.944626365756076725e-01, 4.298121106672665726e-02, -4.285867967118103250e-01, 2.086191279282764155e-01, 4.707605693895941523e-01, -7.873449153623719721e-02, 2.586330612505261528e-01
-1.992896890232712659e-01, -2.886103992549393094e-01, -1.161423087236028717e-01, 2.248700430007282147e-01, -1.199684168016253438e-01, 1.484975277652605397e-01, 4.640191151490619115e-02, -1.702921638085868328e-01, 5.916069373962458133e-01, 9.098166826573645949e-01, 3.696938034667396900e-01, 8.345045919575047044e-01, 4.386995033439874403e-01, 3.302722217981454156e-01, 3.650609328138466197e-02, 5.496303018601730317e-01, -2.040727216644291561e-02, 5.900466931247020375e-01, 2.112354861146862606e-01, 1.189410101619558097e-01, 1.172782843088279181e-01, 7.126447942850474560e-01, 1.474473976703797040e-01, 7.770877192013246892e-01
-7.368212995329126436e-01, -3.101549004361834339e-01, -7.172856163125643780e-01, -4.293680642978999207e-01, -6.272811228866179700e-01, -5.962037214277274844e-01, -5.358379135493178680e-01, -7.901114994830306104e-01, -2.071459662045404548e-01, 4.594082753257775487e-01, 3.672586511683890165e-01, 4.456196317540345175e-01, 8.383221516669662199e-01, 3.689314247018827819e-01, -2.938708931371256661e-01, 1.176234331718833959e-01, -3.799468246807258809e-01, -2.901549477382830630e-02, 1.131755914763598186e-01, -2.711221227180713456e-01, 2.106448145404186678e-01, 6.361032334784862963e-01, 4.582286716341942012e-02, 4.036244323715064142e-01
-1.573895650056382767e-01, -2.738566529814410178e-01, -1.087896668014720486e-01, 1.558492052971966191e-01, -5.634734910164098352e-03, -6.362889770740183526e-02, 8.008178133766326312e-02, -4.209251422283850075e-01, 2.142505376324803368e-01, 6.353943892210820454e-01, 8.072733297994345580e-01, 7.418886233080788095e-01, 4.960227844748784642e-01, 6.941071724511441721e-01, 3.766992469356302831e-01, 7.144173056747643580e-01, 3.453116160991925310e-01, 5.161062422876612210e-01, 6.807833721012830352e-01, 2.183923892264536259e-01, 6.190755394449766191e-01, 8.592750837277147724e-01, 5.770047038192938071e-01, 5.985866211840560336e-01
3.757792118409492566e-01, 1.135111428091780186e-02, 4.277200967709363089e-01, 2.667049596453357485e-01, 5.043432831839260722e-01, 1.244701701216898437e-01, 4.005792725035346447e-01, 9.002377791392550399e-02, -2.409128442665743608e-01, -4.294699862579844374e-01, 4.496816886005307601e-01, -2.005367327796438448e-01, -3.398936237339534872e-01, 3.096769903545206204e-01, 6.162769273975801099e-01, 2.227169484409789735e-01, 6.627478949320283474e-01, -1.683950384957508956e-02, 5.213927448284014776e-01, 2.494500767923058526e-01, 4.598716643597646203e-01, -2.445570758647021281e-02, 6.347443684976962208e-01, -3.550986924764714114e-01
-2.084394828936862731e-01, -2.167086772959545271e-01, -1.665418808942699946e-01, -1.844334308120373174e-03, -3.520990972110222411e-02, -2.253912126655002457e-01, -5.681340228109060288e-03, -5.463944904104109934e-01, -1.491093443306528710e-01, 2.768398761781658002e-01, 7.743883950952504813e-01, 4.348770519793125899e-01, 3.946164654768447577e-01, 6.488611077337568256e-01, 3.836509696422449323e-01, 5.724110681889115204e-01, 3.872885781279516992e-01, 2.764625036339874997e-01, 7.388084148881687296e-01, 1.854394017426917174e-01, 7.791595633170604884e-01, 6.516845742791262941e-01, 5.875228721516114749e-01, 3.096438133392818148e-01
-4.946786949296158586e-01, -4.882497155571997177e-02, -5.552112498336260193e-01, -4.049327533218139430e-01, -4.392801411250273347e-01, -4.213999244206117489e-01, -4.938273364105362218e-01, -6.548820167993590902e-01, -2.085590535554610603e-01, 4.093837588706412678e-01, 4.355559347246604762e-01, 4.654376049654101455e-01, 6.693476393594762763e-01, 3.702917244229683158e-01, -1.307579037789746434e-01, 2.669967489590280296e-01, -1.081888497665711713e-01, 9.756065211870003362e-02, 4.045376506501355829e-01, -1.327893779797245655e-01, 4.311144005575094917e-01, 6.371489569217376747e-01, 1.209796889035408551e-01, 3.408094432897399439e-01
-5.421879032608617477e-01, -1.567953696494366403e-02, -6.122181446424911355e-01, -5.681343980070456823e-01, -5.337447268913965148e-01, -5.537213962247918841e-01, -6.539927496107339477e-01, -5.848442149308010762e-01, -5.603338891262521493e-01, -1.206736424633700622e-01, 1.265968636615787124e-01, -4.849533672616759133e-02, 5.667044325914045722e-01, 9.787867434746216899e-02, -3.481413689696824521e-01, -3.299199743256451267e-01, -3.956024082603937786e-01, -4.896336103446599086e-01, -3.596765970504475080e-02, -5.120943629513796669e-01, -1.466496709742921628e-03, 2.610388828647456916e-01, -5.138463846961263681e-02, -1.667432640129362931e-01
-2.533820124721449796e-01, -6.496291059503066234e-02, -2.812471993618868016e-01, -2.084802457663627040e-01, -1.591118205647053252e-01, -3.193906167954731479e-01, -1.991883657768160065e-01, -4.697703626728919057e-01, -4.410198862002125963e-01, -1.395216931880880751e-01, 6.397317357872043253e-01, 9.206910659349903936e-02, 3.617435136764666215e-01, 5.923113824874195465e-01, 3.512367876638171071e-01, 1.142349428964639785e-01, 2.783528029121382086e-01, -2.008009354865286922e-01, 4.823633301530810269e-01, -1.436492680188753979e-01, 4.669430274106881051e-01, 3.845119151827635640e-01, 4.725327731591541514e-01, -1.496821002995512573e-01
-3.013445412519283884e-01, -1.938313849300382363e-01, -2.682553238154058994e-01, -1.752604549398091849e-01, -1.629400282533388089e-01, -3.549358502892808742e-01, -1.756588014811241161e-01, -5.212152479608863631e-01, -1.672594553592072764e-01, 3.401153272372336445e-01, 6.456407718920842420e-01, 4.935623285001170535e-01, 5.905393413038042549e-01, 5.659727206798035315e-01, 1.684193626869817384e-01, 4.831517510655491954e-01, 1.611454532644603088e-01, 2.606128177006372115e-01, 4.963914876036127910e-01, 3.592776060773835572e-02, 4.536837429584276160e-01, 6.341995169251458675e-01, 4.494847750046040979e-01, 1.898049786453963328e-01
-2.090051160326852064e-01, 3.663440852978993439e-02, -2.548925324870038867e-01, -2.835887453903121469e-01, -1.511068198164892962e-01, -3.527656318906707278e-01, -2.571191021356637463e-01, -4.319580231879617815e-01, -5.945618355916211240e-01, -3.183879149373139983e-01, 4.837468760071257923e-01, -7.721825456550894529e-02, 2.095677962132760641e-01, 3.904361031978406116e-01, 2.390884200721780650e-01, 4.177523487666388868e-03, 2.421766161630752034e-01, -3.404227729532195990e-01, 4.356246961017519737e-01, -2.139032863509505167e-01, 4.399653441636559026e-01, 1.737160664252292153e-01, 4.255577158066618515e-01, -3.796868049996042771e-01
-9.685613792011835144e-02, -8.127441794169595890e-02, -7.395406094365203353e-02, 2.818658888243497779e-02, 9.055302873537972308e-03, -8.354813853456331818e-02, 3.814164830116964500e-02, -3.163654754754809395e-01, -3.526714126685007861e-02, 2.584932294528078933e-01, 7.844219289316636257e-01, 4.897331718330497630e-01, 3.475498841072492962e-01, 7.493854583252734791e-01, 5.214016918594711614e-01, 5.634189166396645909e-01, 4.812353672771035873e-01, 3.055761093959455388e-01, 6.589245224020021663e-01, 1.306828228289597105e-01, 5.655429637406175214e-01, 6.064944290083776890e-01, 6.151236808735099926e-01, 1.597302258787857976e-01
-3.676283593701571983e-01, 3.064609577744922125e-02, -4.474281903594238274e-01, -4.525097941629581122e-01, -3.118117931827584233e-01, -5.152044652186664742e-01, -4.501399933619766314e-01, -5.113611131568162049e-01, -7.397597489150299355e-01, -5.076759525213974111e-01, 1.290848980698291737e-01, -4.043755651494896908e-01, 2.183113699352454695e-01, 6.088603044435150768e-02, -1.396298075888775247e-01, -3.838308377265621796e-01, -1.203718982734232473e-01, -6.574834711650912045e-01, 9.381006172075526117e-02, -3.957261200884930052e-01, 2.497885846646533681e-01, -4.802135205767944781e-02, 5.144833608397331171e-02, -4.113385225667763323e-01
... 17 more rows
